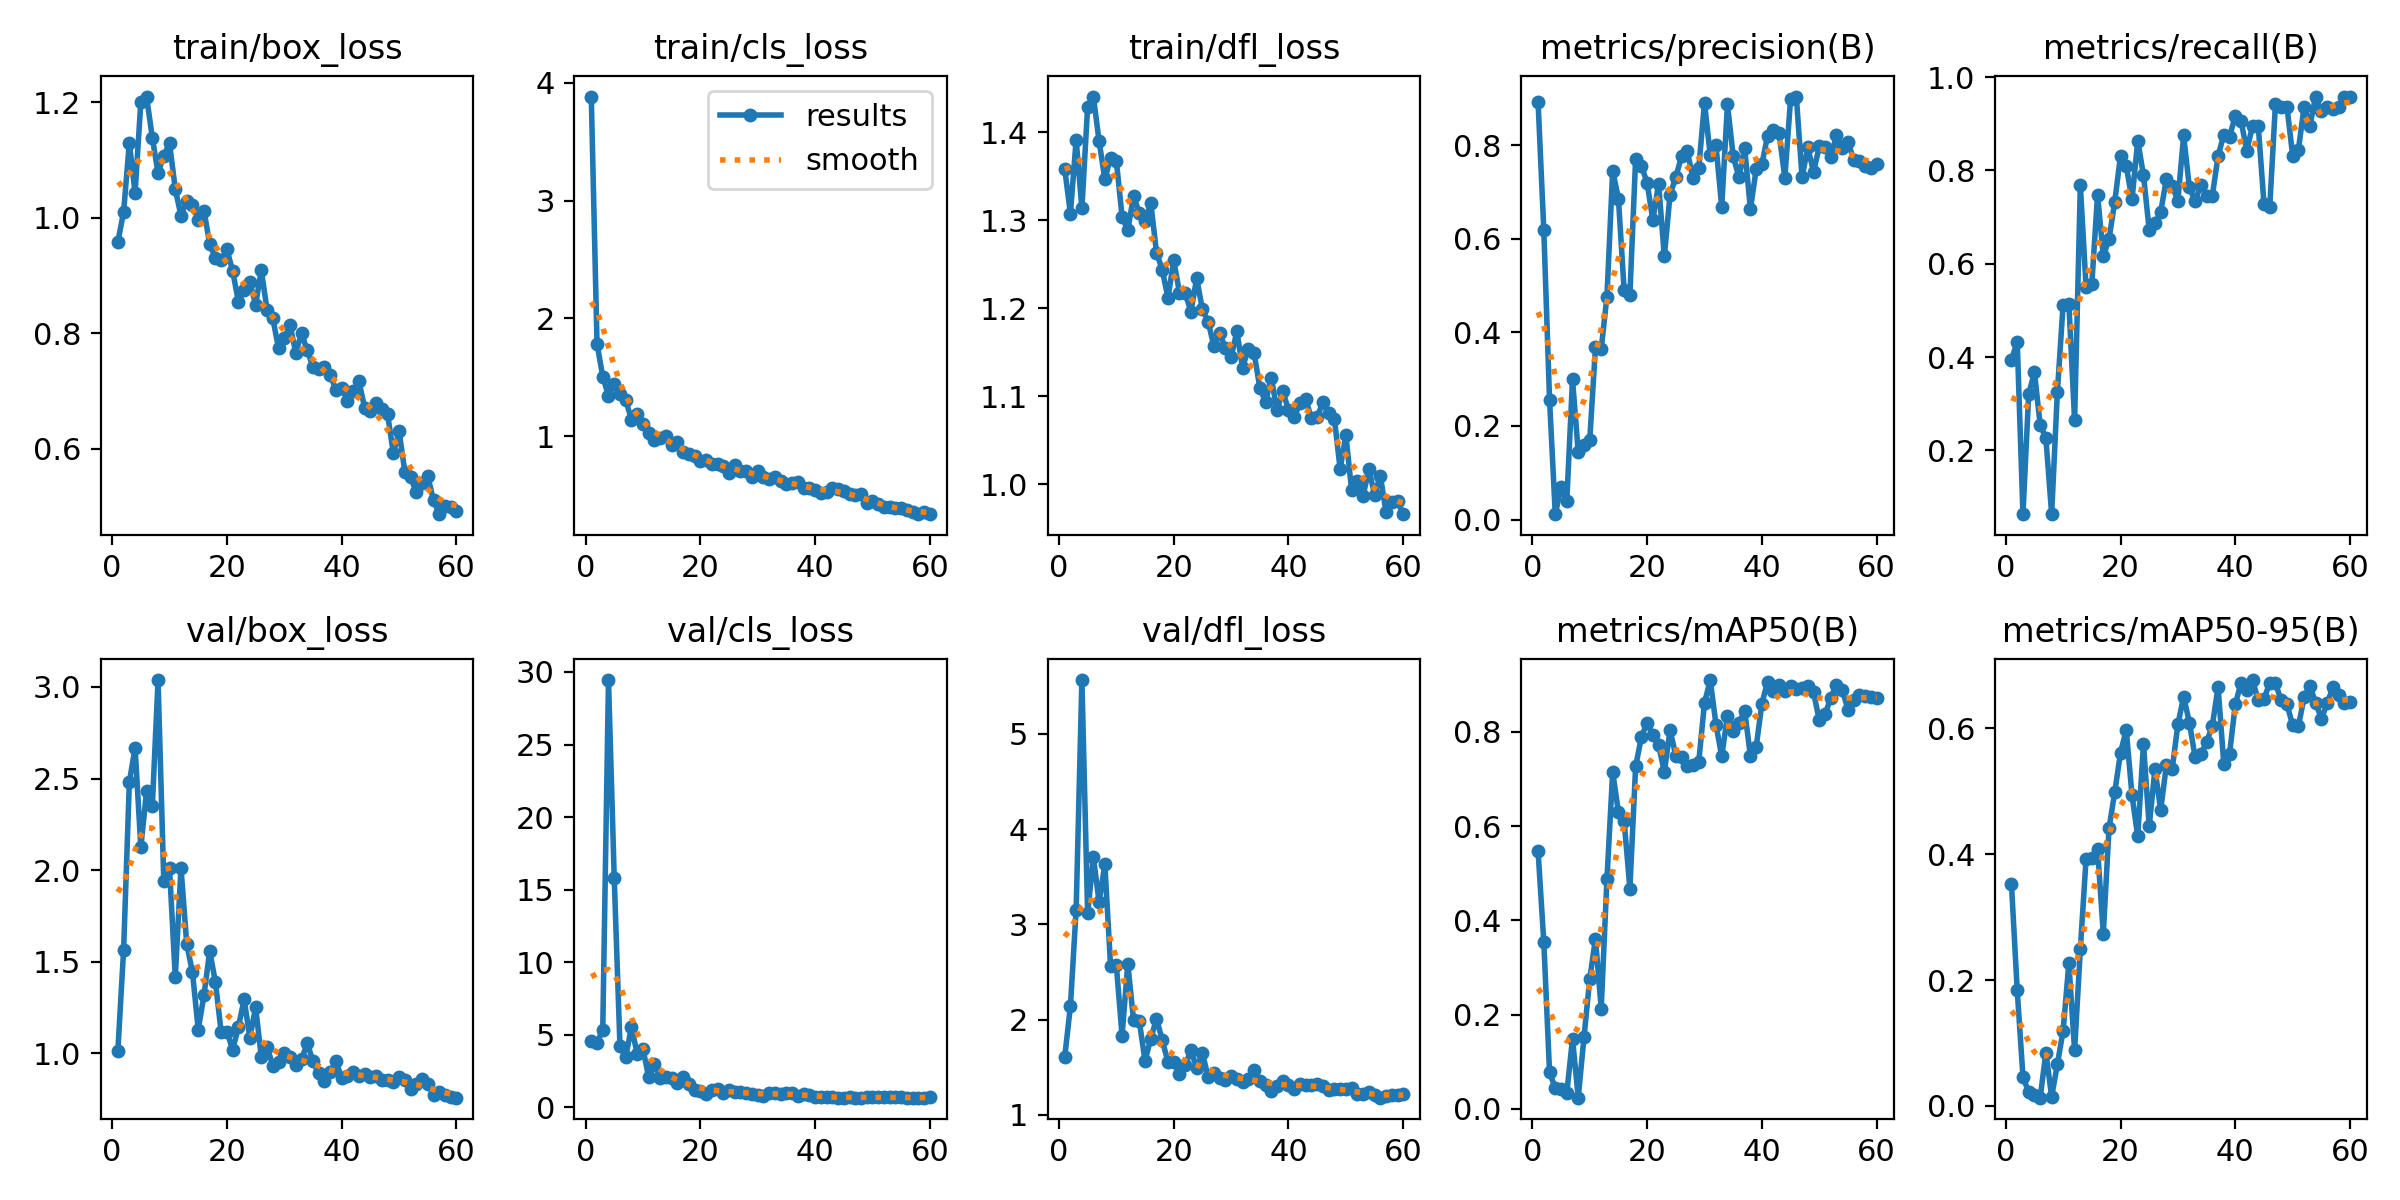

The table this chart was drawn from, first rows:
epoch, time, train/box_loss, train/cls_loss, train/dfl_loss, metrics/precision(B), metrics/recall(B), metrics/mAP50(B), metrics/mAP50-95(B), val/box_loss, val/cls_loss, val/dfl_loss, lr/pg0, lr/pg1, lr/pg2
1, 29.18, 0.9575, 3.882, 1.359, 0.8919, 0.394, 0.547, 0.352, 1.016, 4.581, 1.603, 0.0002834, 0.0002834, 0.0002834
2, 36.41, 1.01, 1.786, 1.307, 0.6179, 0.433, 0.354, 0.1839, 1.565, 4.44, 2.141, 0.0005738, 0.0005738, 0.0005738
3, 43.28, 1.129, 1.506, 1.391, 0.2555, 0.06341, 0.07723, 0.04659, 2.481, 5.359, 3.154, 0.0008544, 0.0008544, 0.0008544
4, 50.47, 1.043, 1.343, 1.313, 0.01144, 0.3206, 0.044, 0.02135, 2.669, 29.44, 5.564, 0.001125, 0.001125, 0.001125
5, 57.42, 1.2, 1.447, 1.429, 0.06897, 0.3678, 0.04217, 0.01727, 2.124, 15.79, 3.116, 0.001386, 0.001386, 0.001386
6, 64.52, 1.21, 1.362, 1.441, 0.03867, 0.2554, 0.03281, 0.01303, 2.432, 4.206, 3.708, 0.001529, 0.001529, 0.001529
7, 71.29, 1.138, 1.307, 1.39, 0.2994, 0.2258, 0.1484, 0.08478, 2.348, 3.442, 3.233, 0.001502, 0.001502, 0.001502
8, 78.53, 1.077, 1.142, 1.346, 0.1435, 0.06341, 0.02357, 0.01443, 3.038, 5.554, 3.629, 0.001474, 0.001474, 0.001474
9, 84.93, 1.107, 1.192, 1.371, 0.1603, 0.3261, 0.1523, 0.06618, 1.941, 3.682, 2.56, 0.001447, 0.001447, 0.001447
10, 92.72, 1.128, 1.107, 1.368, 0.1694, 0.5127, 0.2749, 0.1196, 2.01, 4.037, 2.571, 0.001419, 0.001419, 0.001419
11, 99.99, 1.05, 1.031, 1.304, 0.3678, 0.5145, 0.3611, 0.2264, 1.415, 2.077, 1.832, 0.001392, 0.001392, 0.001392
12, 106.8, 1.003, 0.964, 1.288, 0.3642, 0.2642, 0.2123, 0.08805, 2.013, 2.965, 2.587, 0.001364, 0.001364, 0.001364
13, 114, 1.029, 0.9855, 1.328, 0.4764, 0.7681, 0.4876, 0.2493, 1.596, 2.017, 1.992, 0.001337, 0.001337, 0.001337
14, 120.6, 1.021, 1.006, 1.308, 0.7451, 0.5495, 0.7149, 0.3928, 1.442, 2.118, 1.984, 0.001309, 0.001309, 0.001309
15, 127.5, 0.9966, 0.923, 1.299, 0.6856, 0.5562, 0.6297, 0.3932, 1.131, 2.024, 1.567, 0.001282, 0.001282, 0.001282
16, 134.5, 1.012, 0.948, 1.32, 0.4894, 0.7482, 0.6099, 0.4079, 1.316, 1.691, 1.797, 0.001254, 0.001254, 0.001254
17, 141.6, 0.9544, 0.8703, 1.263, 0.4802, 0.6159, 0.4674, 0.2739, 1.56, 2.081, 2.011, 0.001227, 0.001227, 0.001227
18, 148, 0.9294, 0.8517, 1.244, 0.771, 0.653, 0.727, 0.4414, 1.388, 1.583, 1.784, 0.001199, 0.001199, 0.001199
19, 155.1, 0.9261, 0.8362, 1.212, 0.7562, 0.7334, 0.7883, 0.4988, 1.117, 1.178, 1.555, 0.001172, 0.001172, 0.001172
20, 161.6, 0.9448, 0.7862, 1.254, 0.7191, 0.8315, 0.8196, 0.5612, 1.12, 1.099, 1.56, 0.001144, 0.001144, 0.001144
21, 169, 0.9076, 0.8023, 1.218, 0.6396, 0.8098, 0.7931, 0.5976, 1.019, 0.9477, 1.427, 0.001117, 0.001117, 0.001117
22, 175.9, 0.8544, 0.7676, 1.218, 0.7173, 0.7379, 0.7724, 0.4939, 1.144, 1.212, 1.521, 0.001089, 0.001089, 0.001089
23, 183, 0.8751, 0.7604, 1.196, 0.5621, 0.8637, 0.715, 0.4281, 1.295, 1.23, 1.676, 0.001062, 0.001062, 0.001062
24, 189.9, 0.8886, 0.7475, 1.234, 0.6943, 0.7899, 0.8038, 0.575, 1.086, 1.016, 1.495, 0.001034, 0.001034, 0.001034
25, 197.1, 0.8492, 0.684, 1.198, 0.7313, 0.6724, 0.7493, 0.4444, 1.253, 1.17, 1.648, 0.001007, 0.001007, 0.001007
26, 204.2, 0.9086, 0.7567, 1.185, 0.776, 0.6866, 0.7457, 0.5353, 0.979, 1.06, 1.398, 0.0009794, 0.0009794, 0.0009794
27, 210.8, 0.8396, 0.7046, 1.157, 0.7865, 0.7109, 0.7269, 0.4703, 1.038, 1.043, 1.44, 0.0009519, 0.0009519, 0.0009519
28, 217.9, 0.8253, 0.7065, 1.171, 0.7291, 0.782, 0.7301, 0.5419, 0.9326, 0.9959, 1.391, 0.0009244, 0.0009244, 0.0009244
29, 224.6, 0.7735, 0.6568, 1.155, 0.7508, 0.7668, 0.737, 0.5349, 0.9559, 0.9508, 1.369, 0.0008968, 0.0008968, 0.0008968
30, 231.8, 0.792, 0.7057, 1.144, 0.8904, 0.7354, 0.8615, 0.6062, 1.005, 0.8529, 1.408, 0.0008693, 0.0008693, 0.0008693
31, 238.4, 0.8136, 0.6523, 1.174, 0.7777, 0.875, 0.91, 0.6505, 0.983, 0.7649, 1.378, 0.0008418, 0.0008418, 0.0008418
32, 245.7, 0.7659, 0.6396, 1.132, 0.7994, 0.7636, 0.8155, 0.6092, 0.9384, 0.958, 1.343, 0.0008143, 0.0008143, 0.0008143
33, 252.4, 0.7995, 0.6534, 1.154, 0.6675, 0.7344, 0.748, 0.5541, 0.968, 0.9697, 1.374, 0.0007868, 0.0007868, 0.0007868
34, 259.2, 0.7701, 0.616, 1.149, 0.887, 0.7692, 0.8341, 0.5591, 1.056, 0.9432, 1.472, 0.0007593, 0.0007593, 0.0007593
35, 266.1, 0.7412, 0.5911, 1.109, 0.7761, 0.7443, 0.8023, 0.578, 0.9569, 0.9876, 1.359, 0.0007318, 0.0007318, 0.0007318
36, 273.2, 0.738, 0.6019, 1.093, 0.731, 0.7459, 0.8185, 0.6044, 0.8908, 0.9973, 1.313, 0.0007043, 0.0007043, 0.0007043
37, 280.3, 0.7409, 0.6146, 1.121, 0.7933, 0.8312, 0.845, 0.6658, 0.8473, 0.8, 1.252, 0.0006768, 0.0006768, 0.0006768
38, 287.3, 0.7282, 0.5615, 1.084, 0.6629, 0.8761, 0.7485, 0.5427, 0.899, 0.9057, 1.304, 0.0006493, 0.0006493, 0.0006493
39, 294.3, 0.7011, 0.5649, 1.106, 0.7478, 0.8724, 0.7677, 0.5595, 0.9576, 0.8674, 1.359, 0.0006218, 0.0006218, 0.0006218
40, 301.1, 0.7051, 0.5423, 1.084, 0.759, 0.9167, 0.8602, 0.638, 0.8658, 0.6889, 1.312, 0.0005943, 0.0005943, 0.0005943
41, 308.2, 0.6831, 0.5172, 1.076, 0.8203, 0.9064, 0.9067, 0.6725, 0.8773, 0.7294, 1.274, 0.0005668, 0.0005668, 0.0005668
42, 314.9, 0.699, 0.53, 1.092, 0.8311, 0.8425, 0.8877, 0.6606, 0.9008, 0.7128, 1.323, 0.0005393, 0.0005393, 0.0005393
43, 322, 0.7169, 0.5591, 1.096, 0.8248, 0.8949, 0.8996, 0.6768, 0.8767, 0.6798, 1.317, 0.0005118, 0.0005118, 0.0005118
44, 328.7, 0.6706, 0.55, 1.075, 0.7299, 0.8956, 0.8863, 0.6448, 0.8853, 0.6632, 1.314, 0.0004843, 0.0004843, 0.0004843
45, 335.4, 0.6645, 0.5389, 1.076, 0.8984, 0.7283, 0.8981, 0.6471, 0.8724, 0.6656, 1.32, 0.0004568, 0.0004568, 0.0004568
46, 342.4, 0.6785, 0.5082, 1.093, 0.9035, 0.7214, 0.8917, 0.6719, 0.8771, 0.7015, 1.303, 0.0004293, 0.0004293, 0.0004293
47, 349.3, 0.6677, 0.5028, 1.081, 0.7307, 0.9427, 0.8927, 0.6714, 0.855, 0.6698, 1.257, 0.0004017, 0.0004017, 0.0004017
48, 356.3, 0.6595, 0.5131, 1.074, 0.7952, 0.9366, 0.897, 0.6443, 0.8555, 0.6644, 1.267, 0.0003742, 0.0003742, 0.0003742
49, 363.5, 0.5919, 0.436, 1.017, 0.7425, 0.9366, 0.8841, 0.6384, 0.8443, 0.6857, 1.27, 0.0003467, 0.0003467, 0.0003467
50, 370.6, 0.6298, 0.4534, 1.056, 0.797, 0.8315, 0.8244, 0.605, 0.8706, 0.7177, 1.273, 0.0003192, 0.0003192, 0.0003192
51, 380.7, 0.5601, 0.4213, 0.9928, 0.795, 0.8448, 0.8371, 0.6033, 0.8573, 0.686, 1.28, 0.0002917, 0.0002917, 0.0002917
52, 388, 0.5499, 0.4012, 1.003, 0.7741, 0.9366, 0.8721, 0.6499, 0.8076, 0.6797, 1.215, 0.0002642, 0.0002642, 0.0002642
53, 395, 0.5246, 0.3954, 0.9864, 0.8213, 0.896, 0.9005, 0.6671, 0.834, 0.6921, 1.218, 0.0002367, 0.0002367, 0.0002367
54, 402, 0.5401, 0.3903, 1.017, 0.7929, 0.9583, 0.8896, 0.641, 0.8612, 0.6813, 1.236, 0.0002092, 0.0002092, 0.0002092
55, 408.4, 0.5523, 0.3887, 0.9877, 0.8072, 0.9265, 0.8468, 0.6153, 0.836, 0.677, 1.21, 0.0001817, 0.0001817, 0.0001817
56, 415.5, 0.5104, 0.3733, 1.01, 0.7684, 0.9362, 0.8684, 0.6395, 0.7741, 0.6684, 1.18, 0.0001542, 0.0001542, 0.0001542
57, 422.2, 0.4864, 0.3532, 0.9678, 0.7658, 0.9324, 0.878, 0.665, 0.791, 0.6669, 1.196, 0.0001267, 0.0001267, 0.0001267
58, 429.4, 0.5008, 0.3386, 0.9791, 0.7552, 0.9366, 0.8763, 0.6538, 0.774, 0.6673, 1.208, 9.91865e-05, 9.91865e-05, 9.91865e-05
59, 436.1, 0.4984, 0.3553, 0.9801, 0.7503, 0.9583, 0.8734, 0.6402, 0.7633, 0.6739, 1.211, 7.1681e-05, 7.1681e-05, 7.1681e-05
60, 443.7, 0.4912, 0.3417, 0.9657, 0.7594, 0.9583, 0.8722, 0.6419, 0.7587, 0.6788, 1.215, 4.41755e-05, 4.41755e-05, 4.41755e-05
